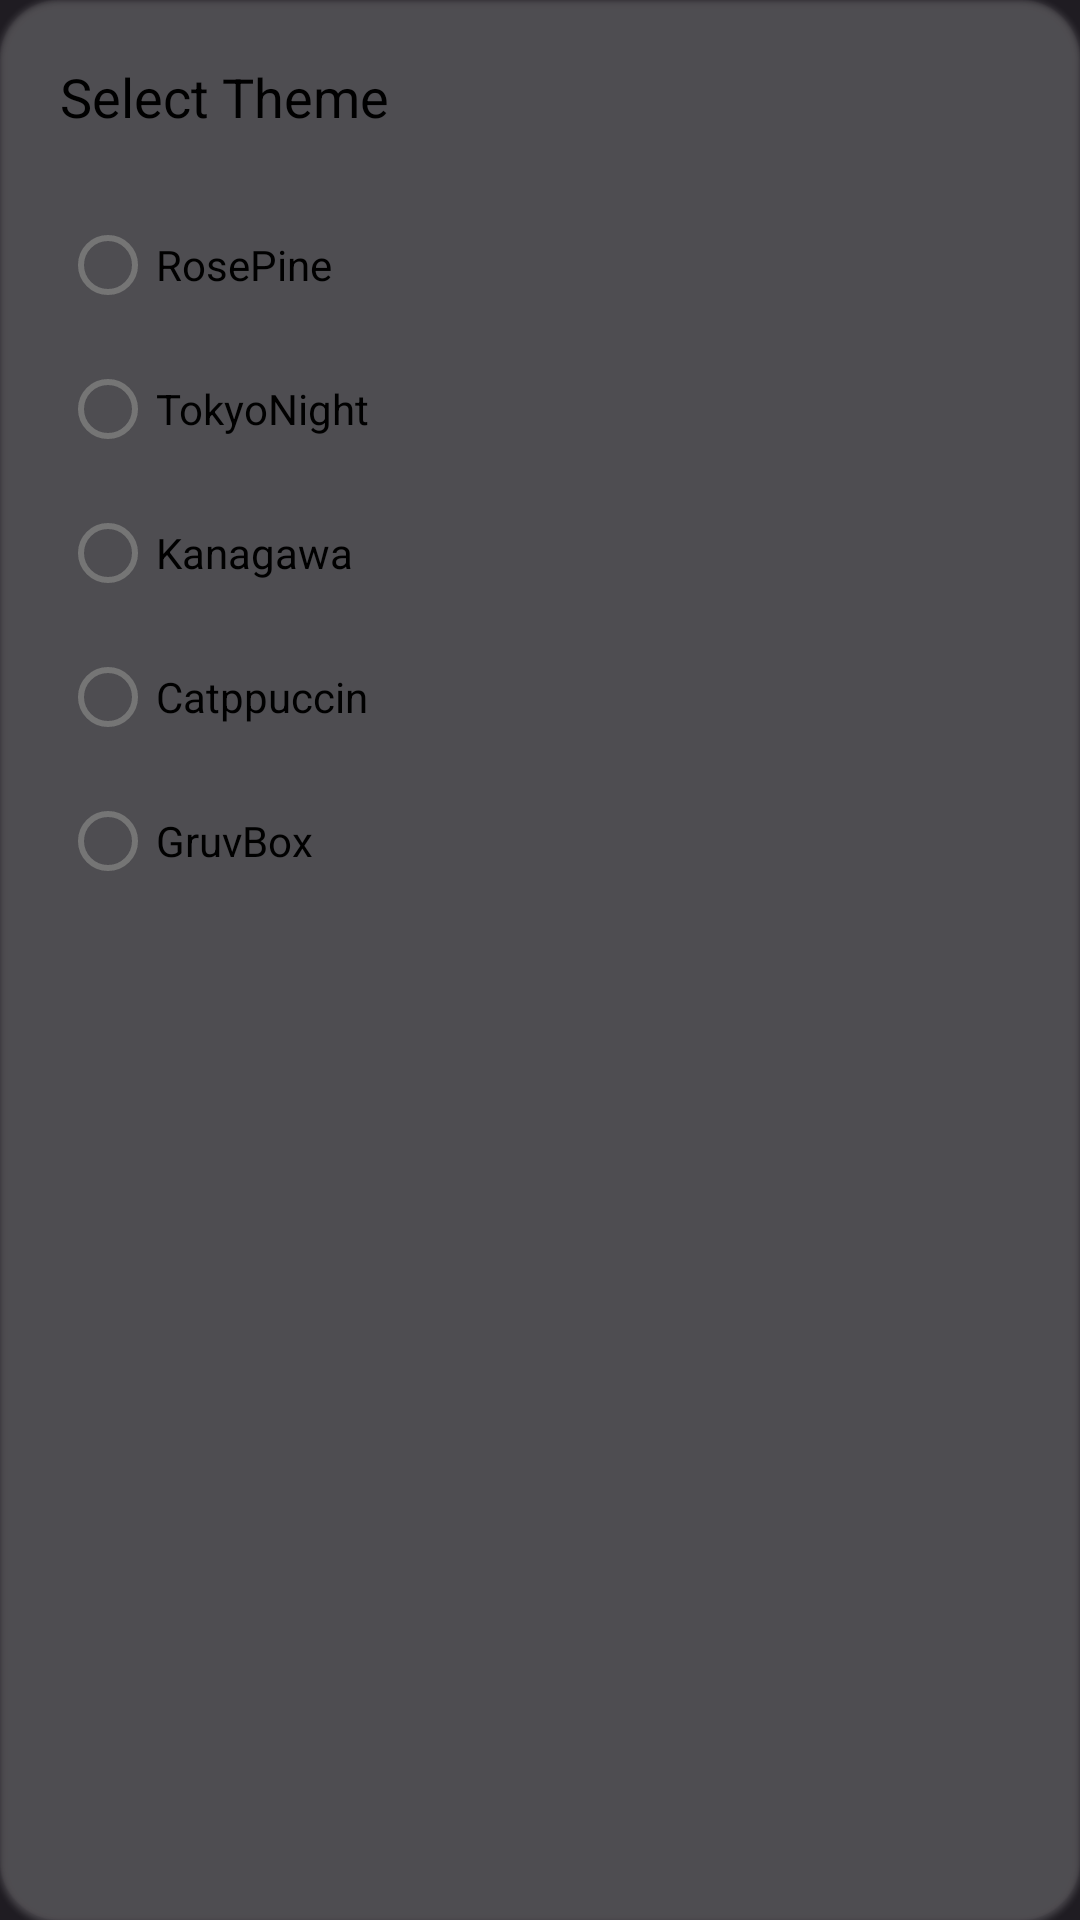

Layout XML and referenced resources for this Android screen:
<!-- AndroidManifest.xml: application theme GdxTheme.NoActionBar -->
<!-- res/layout/settings_theme_selector_dialog.xml -->
<?xml version="1.0" encoding="utf-8"?>
<com.google.android.material.card.MaterialCardView xmlns:android="http://schemas.android.com/apk/res/android"
    android:layout_width="match_parent"
    android:layout_height="wrap_content"
    xmlns:app="http://schemas.android.com/apk/res-auto"
    android:padding="10dp"
    app:cardBackgroundColor="?attr/colorSurfaceVariant"
    app:cardCornerRadius="20dp"
    style="@style/Widget.App.CardStyle">
<LinearLayout
    android:layout_margin="10dp"
    android:layout_width="match_parent"
    android:layout_height="match_parent"
    android:orientation="vertical">

    <com.google.android.material.textview.MaterialTextView
        android:layout_width="wrap_content"
        android:layout_height="wrap_content"
        android:padding="10dp"
        android:textColor="?attr/colorOnBackground"
        android:text="Select Theme"
        android:textStyle="bold"
        android:textFontWeight="500"
        android:textSize="18dp"/>

    <RadioGroup
        android:id="@+id/theme_group"
        android:padding="10dp"
        android:layout_width="match_parent"
        android:layout_height="wrap_content"
        android:orientation="vertical">
        <com.google.android.material.radiobutton.MaterialRadioButton
            android:id="@+id/rosepine"
            android:layout_width="match_parent"
            android:layout_height="wrap_content"
            android:text="RosePine"
            android:textFontWeight="300"
            android:textColor="?attr/colorOnSurface"/>
        <com.google.android.material.radiobutton.MaterialRadioButton
            android:id="@+id/tokyonight"
            android:layout_width="match_parent"
            android:layout_height="wrap_content"
            android:text="TokyoNight"
            android:textFontWeight="300"
            android:textColor="?attr/colorOnSurface"/>
        <com.google.android.material.radiobutton.MaterialRadioButton
            android:id="@+id/kanagawa"
            android:layout_width="match_parent"
            android:layout_height="wrap_content"
            android:text="Kanagawa"
            android:textFontWeight="300"
            android:textColor="?attr/colorOnSurface"/>
        <com.google.android.material.radiobutton.MaterialRadioButton
            android:id="@+id/catppuccin"
            android:layout_width="match_parent"
            android:layout_height="wrap_content"
            android:text="Catppuccin"
            android:textFontWeight="300"
            android:textColor="?attr/colorOnSurface"/>
        <com.google.android.material.radiobutton.MaterialRadioButton
            android:id="@+id/gruvbox"
            android:layout_width="match_parent"
            android:layout_height="wrap_content"
            android:text="GruvBox"
            android:textFontWeight="300"
            android:textColor="?attr/colorOnSurface"/>
    </RadioGroup>


</LinearLayout>
</com.google.android.material.card.MaterialCardView>
<!-- resources referenced by this layout -->
<resources>
  <style name="Widget.App.CardStyle" parent="Widget.MaterialComponents.CardView">
          <item name="cardBackgroundColor">?attr/colorSurface</item>
          <item name="elevationOverlayEnabled">true</item>
          <item name="elevationOverlayColor">?attr/colorOutline</item>
          <item name="android:colorControlHighlight">?attr/colorPrimary</item>
          <item name="android:colorFocusedHighlight">?attr/colorPrimary</item>
          <item name="rippleColor">?attr/colorPrimary</item>
      </style>
  <style name="GdxTheme.NoActionBar" parent="AppTheme.FullScreen">
          <item name="windowActionBar">false</item>
          <item name="windowNoTitle">true</item>
          <item name="android:windowTranslucentNavigation">false</item>
      </style>
  <style name="AppTheme.FullScreen" parent="AppTheme">
          <item name="android:statusBarColor">@color/background</item>
          <item name="windowActionBar">false</item>
      </style>
  <style name="AppTheme" parent="Theme.MaterialComponents.DayNight.NoActionBar">
          <item name="android:colorControlHighlight">@color/white</item>
          <item name="colorPrimary">@color/colorPrimary</item>
          <item name="colorSecondary">@color/colorSecondary</item>
          <item name="android:windowBackground">@color/background_dark</item>
          <item name="android:textColorPrimary">@color/white</item>
          <item name="android:textColorSecondary">@color/white</item>
          <item name="android:textColorTertiary">@color/white</item>
          <item name="materialCardViewStyle">@style/Widget.App.CardStyle</item>
          <item name="rippleColor">@color/white</item>
      </style>
  <color name="background">#262633</color>
  <color name="white">#FFFFFFFF</color>
  <color name="colorPrimary">#C3AFD7</color>
  <color name="colorSecondary">#C8AFE0</color>
  <color name="background_dark">#1f1c22</color>
</resources>
